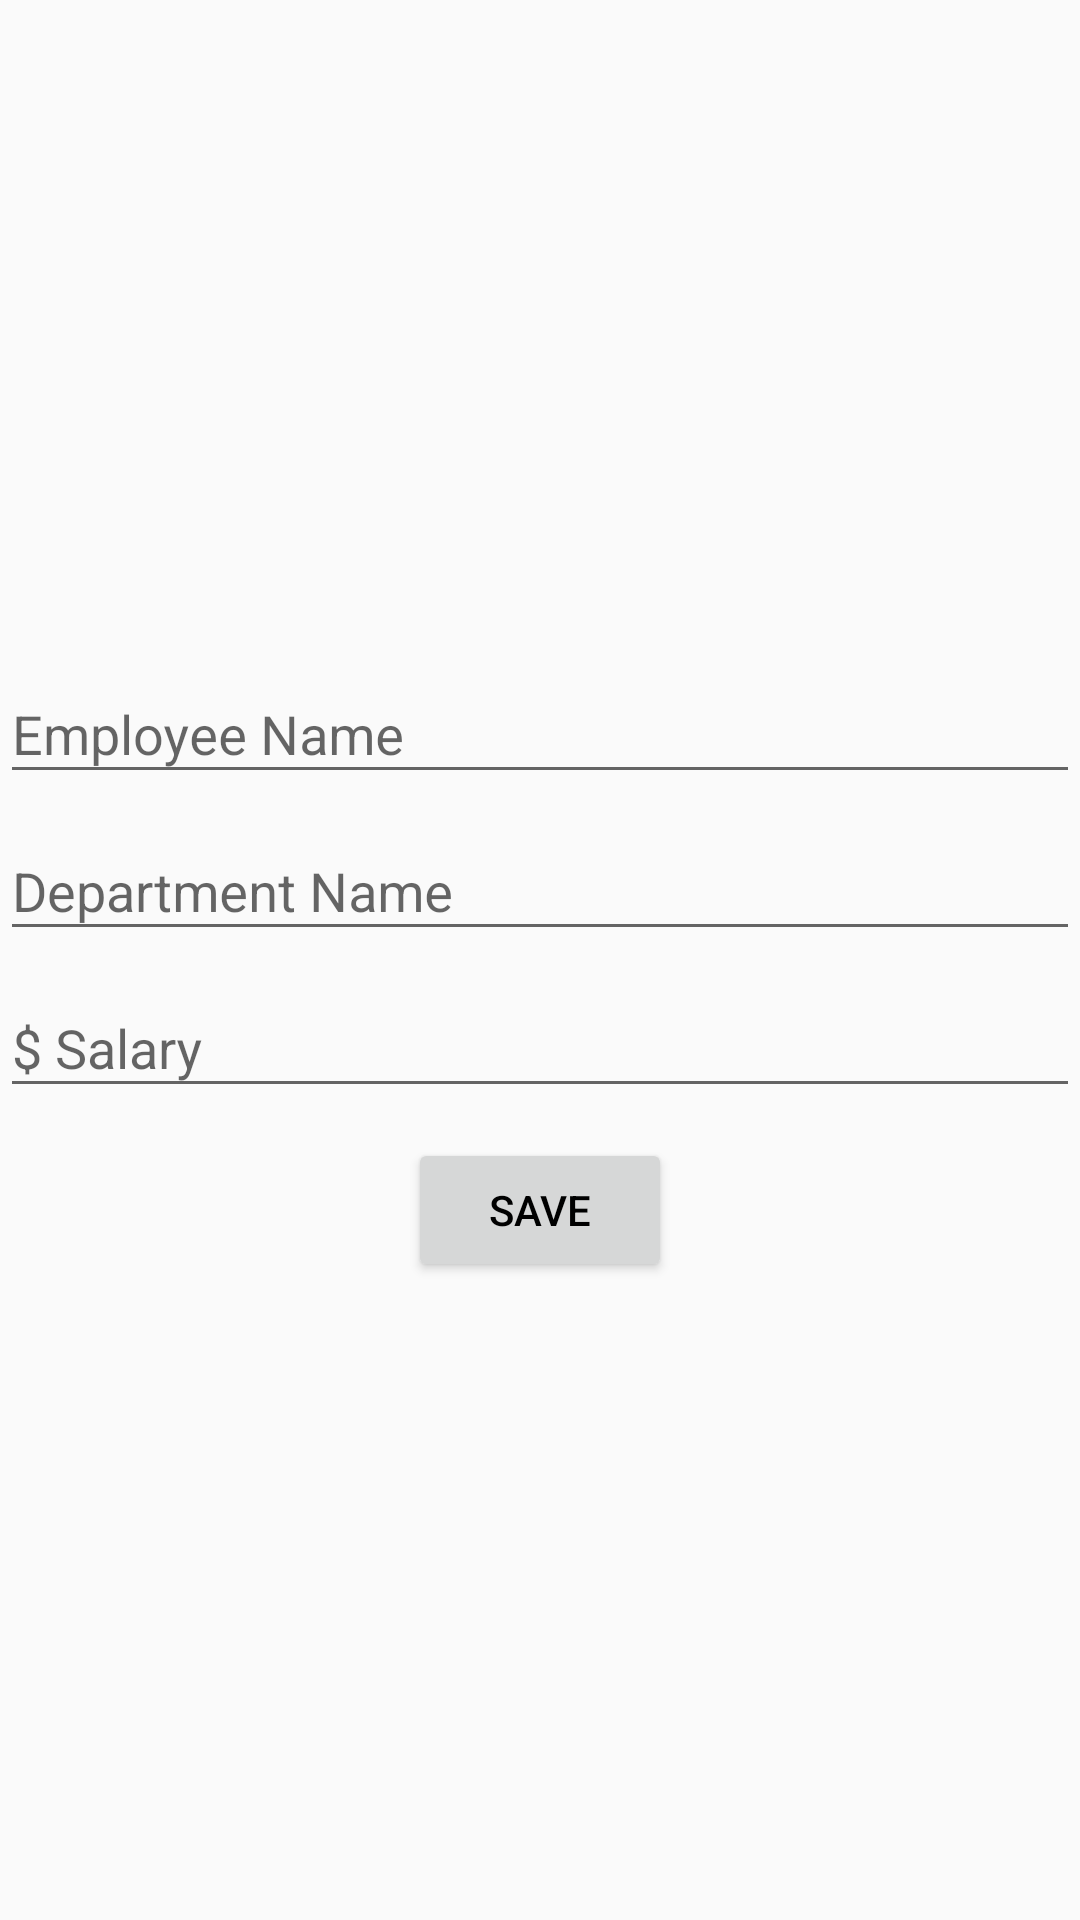

Reconstruct the res/layout file that produces this screen, plus the resources it refers to.
<!-- AndroidManifest.xml: application theme Theme.FirebaseProject -->
<!-- res/layout/fragment_add_employee.xml -->
<?xml version="1.0" encoding="utf-8"?>
<layout xmlns:android="http://schemas.android.com/apk/res/android"
    xmlns:tools="http://schemas.android.com/tools">

    <data>

    </data>

    <LinearLayout
        android:layout_width="match_parent"
        android:layout_height="match_parent"
        android:orientation="vertical"
        android:layout_margin="16dp"
        android:gravity="center"
        tools:context=".AddEmployeeFragment">

        <com.google.android.material.textfield.TextInputLayout
            android:layout_width="match_parent"
            android:layout_height="wrap_content">

            <com.google.android.material.textfield.TextInputEditText
                android:layout_width="match_parent"
                android:layout_height="wrap_content"
                android:id="@+id/nameInputEt"
                android:hint="Employee Name" />
        </com.google.android.material.textfield.TextInputLayout>

        <com.google.android.material.textfield.TextInputLayout
            android:layout_width="match_parent"
            android:layout_height="wrap_content">

            <com.google.android.material.textfield.TextInputEditText
                android:layout_width="match_parent"
                android:layout_height="wrap_content"
                android:id="@+id/DepInputEt"
                android:hint="Department Name" />
        </com.google.android.material.textfield.TextInputLayout>

        <com.google.android.material.textfield.TextInputLayout
            android:layout_width="match_parent"
            android:layout_height="wrap_content">

            <com.google.android.material.textfield.TextInputEditText
                android:layout_width="match_parent"
                android:layout_height="wrap_content"
                android:id="@+id/salaryInputEt"
                android:inputType="number"
                android:hint="$ Salary" />
        </com.google.android.material.textfield.TextInputLayout>

        <Button
            android:layout_width="wrap_content"
            android:layout_height="wrap_content"
            android:text="Save"
            android:layout_marginTop="10dp"
            android:textColor="@color/black"
            android:id="@+id/saveBtn" />


    </LinearLayout>
</layout>
<!-- resources referenced by this layout -->
<resources>
  <style name="Theme.FirebaseProject" parent="Theme.AppCompat.Light.NoActionBar">
          
          <item name="colorPrimary">@color/purple_500</item>
          <item name="colorPrimaryVariant">@color/purple_700</item>
          <item name="colorOnPrimary">@color/white</item>
          
          <item name="colorSecondary">@color/teal_200</item>
          <item name="colorSecondaryVariant">@color/teal_700</item>
          <item name="colorOnSecondary">@color/black</item>
          
          <item name="android:statusBarColor" tools:targetApi="l">?attr/colorPrimaryVariant</item>
          
      </style>
  <!-- not gathered from this repository: default colours our renderer supplied (Android Studio template values) -->
  <color name="purple_500">#FF6200EE</color>
  <color name="purple_700">#FF3700B3</color>
  <color name="teal_200">#FF03DAC5</color>
  <color name="teal_700">#FF018786</color>
  <color name="black">#FF000000</color>
  <color name="white">#FFFFFFFF</color>
</resources>
